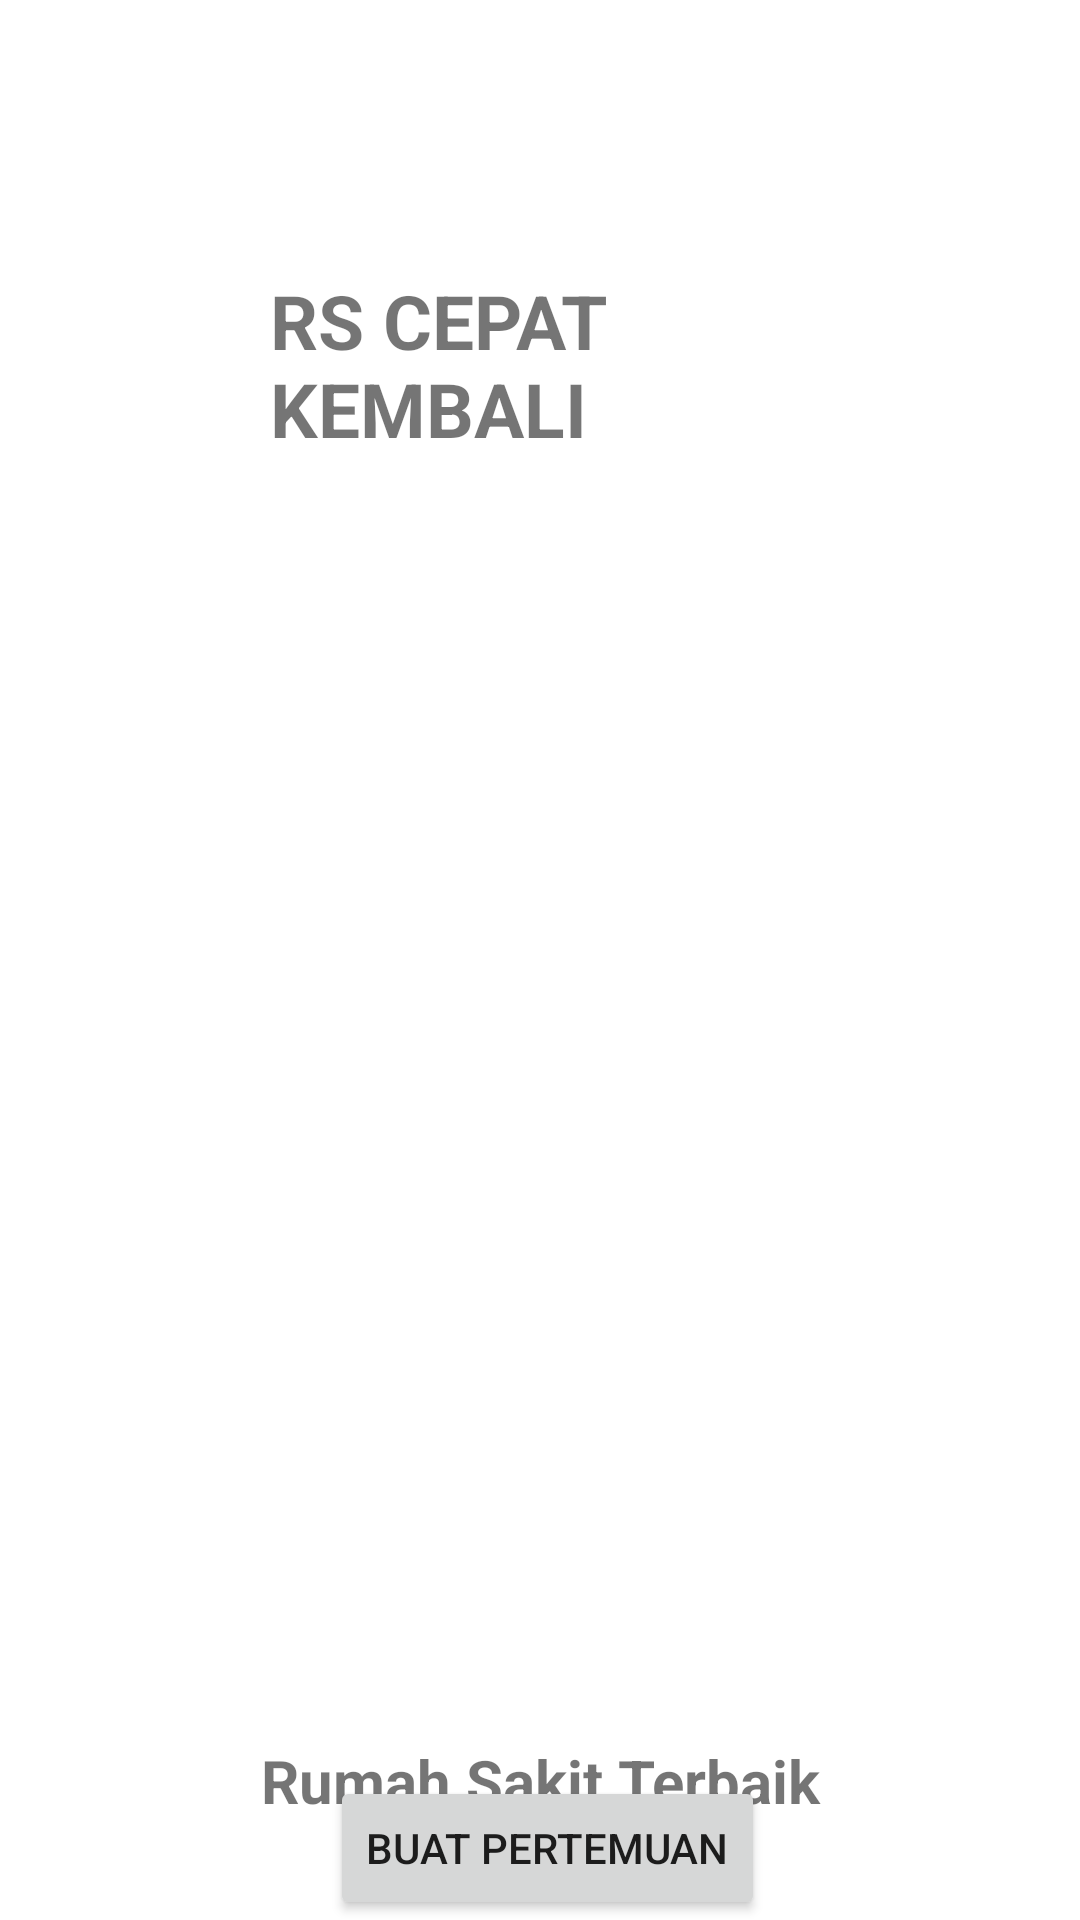

Produce the Android XML layout that renders to this screen, including the resource entries it uses.
<!-- AndroidManifest.xml: application theme Theme.T0319017 -->
<!-- res/layout/fragment_main.xml -->
<?xml version="1.0" encoding="utf-8"?>
<RelativeLayout
    xmlns:android="http://schemas.android.com/apk/res/android"
    android:layout_width="match_parent"
    android:layout_height="match_parent"

    >

    <LinearLayout
        android:layout_width="match_parent"
        android:layout_height="wrap_content"
        android:orientation="vertical"
        >

        <TextView
            android:layout_width="wrap_content"
            android:layout_height="wrap_content"
            android:layout_margin="90dp"

            android:text="@string/rs_cepat_kembali"
            android:textSize="@dimen/font_rscepatkembali"
            android:textStyle="bold"

            >

        </TextView>

    </LinearLayout>

    <LinearLayout
        android:layout_width="wrap_content"
        android:layout_height="wrap_content"

        >

        <ImageView
            android:layout_width="match_parent"
            android:layout_height="match_parent"
            android:layout_margin="20dp"
            android:src="@drawable/rumahsakit"
            >

        </ImageView>

    </LinearLayout>

    <TextView
        android:layout_width="match_parent"
        android:layout_height="wrap_content"
        android:layout_marginTop="580dp"
        android:text="@string/rumah_sakit_terbaik"
        android:textSize="@dimen/font_rumahsakitterbaik"
        android:textStyle="bold"
        android:textAlignment="center"

        >

    </TextView>

    <LinearLayout
        android:layout_width="match_parent"
        android:layout_height="wrap_content"
        android:layout_alignParentBottom="true"
        android:layout_gravity="bottom"

        >


        <Button
            android:layout_width="wrap_content"
            android:layout_height="wrap_content"
            android:layout_gravity="center"
            android:layout_marginStart="110dp"
            android:text="@string/buat_pertemuan"
            android:textAlignment="center"
            android:id="@+id/buttonPert"


            >

        </Button>


    </LinearLayout>



</RelativeLayout>
<!-- resources referenced by this layout -->
<resources>
  <dimen name="font_rscepatkembali">25sp</dimen>
  <dimen name="font_rumahsakitterbaik">20sp</dimen>
  <string name="buat_pertemuan">Buat Pertemuan</string>
  <string name="rs_cepat_kembali">RS CEPAT KEMBALI</string>
  <string name="rumah_sakit_terbaik">Rumah Sakit Terbaik</string>
  <style name="Theme.T0319017" parent="Theme.MaterialComponents.DayNight.DarkActionBar">
          
          <item name="colorPrimary">@color/teal_200</item>
          <item name="colorPrimaryVariant">@color/teal_200</item>
          <item name="colorOnPrimary">@color/white</item>
          
          <item name="colorSecondary">@color/teal_200</item>
          <item name="colorSecondaryVariant">@color/teal_700</item>
          <item name="colorOnSecondary">@color/black</item>
          
          <item name="android:statusBarColor">?attr/colorPrimaryVariant</item>
          
          <item name="windowActionBar">false</item>
          <item name="windowNoTitle">true</item>
  
      </style>
  <!-- not gathered from this repository: default colours our renderer supplied (Android Studio template values) -->
  <color name="teal_200">#FF03DAC5</color>
  <color name="teal_700">#FF018786</color>
  <color name="black">#FF000000</color>
  <color name="white">#FFFFFFFF</color>
</resources>
